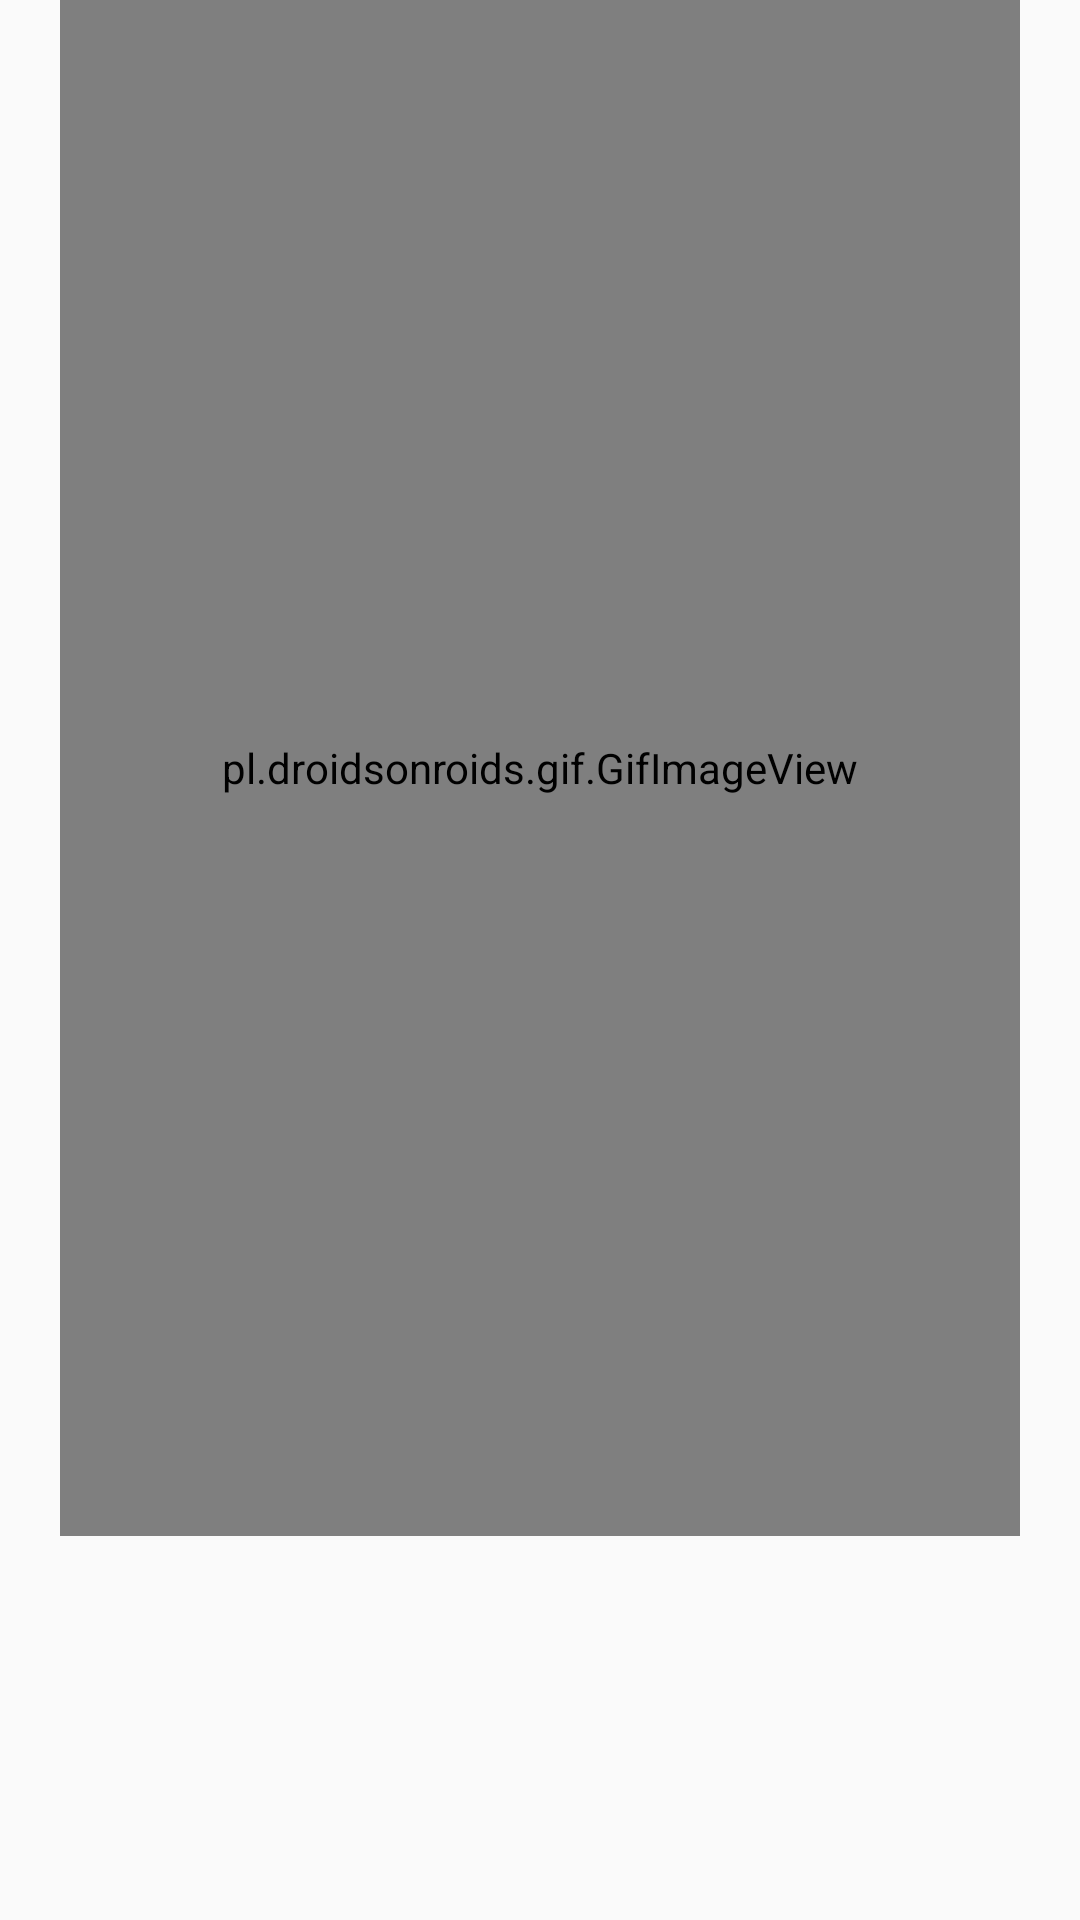

Produce the Android XML layout that renders to this screen, including the resource entries it uses.
<!-- AndroidManifest.xml: application theme AppTheme -->
<!-- res/layout/fragment_devices.xml -->
<?xml version="1.0" encoding="utf-8"?>
<layout xmlns:apps="http://schemas.android.com/apk/res-auto">
    <data>
        <import type="com.movieapp.movieapp.ShareClass"/>

        <variable
            name="fragmentModel"
            type="com.movieapp.movieapp.models.FragmentModel" />
    </data>

    <LinearLayout xmlns:android="http://schemas.android.com/apk/res/android"
        xmlns:tools="http://schemas.android.com/tools"
        android:layout_width="match_parent"
        android:layout_height="match_parent"
        android:orientation="vertical"
        tools:context=".DevicesFragment">

        <pl.droidsonroids.gif.GifImageView
            android:id="@+id/base_fragment_image"
            android:layout_width="match_parent"
            android:layout_height="0dp"
            android:layout_marginHorizontal="20dp"
            android:layout_weight="8"
            imageUrl="@{fragmentModel.image}"
            android:background="@drawable/circle_raw_13"
             />

        <TextView
            android:id="@+id/base_fragment_title"
            android:layout_width="match_parent"
            android:layout_height="0dp"
            android:layout_weight="1"
            android:gravity="center"
            android:textSize="16sp"
            android:shadowColor="@color/yellow"
            android:shadowDy="1"
            android:shadowDx="1"
            android:shadowRadius="8"
            android:textStyle="bold"
            android:textAllCaps="true"
            android:text="@{fragmentModel.title}"
            android:textColor="@color/white"
            />

        <TextView
            android:id="@+id/base_fragment_message"
            android:layout_width="match_parent"
            android:layout_height="0dp"
            android:layout_marginHorizontal="40dp"
            android:layout_weight="1"
            android:gravity="center"
            android:textSize="16sp"
            android:text="@{fragmentModel.text}"
            android:textColor="@color/white"
            />

    </LinearLayout>
</layout>
<!-- resources referenced by this layout -->
<resources>
  <color name="white">#ffffff</color>
  <color name="yellow">#F3DA06</color>
  <!-- drawable circle_raw_13 (drawable) -->
  <?xml version="1.0" encoding="utf-8"?>
  <layer-list xmlns:android="http://schemas.android.com/apk/res/android">
  
  
  
  
  
  
  
  
  
  
      <item>
          <shape>
              <padding
                  android:bottom="1dp"
                  android:left="1dp"
                  android:right="1dp"
                  android:top="1dp" />
  
              <solid android:color="#00CCCCCC" />
  
              <corners android:radius="13dp" />
          </shape>
      </item>
      <item>
          <shape>
              <padding
                  android:bottom="1dp"
                  android:left="1dp"
                  android:right="1dp"
                  android:top="1dp" />
  
              <solid android:color="#10CCCCCC" />
  
              <corners android:radius="13dp" />
          </shape>
      </item>
      <item>
          <shape>
              <padding
                  android:bottom="1dp"
                  android:left="1dp"
                  android:right="1dp"
                  android:top="1dp" />
  
              <solid android:color="#20CCCCCC" />
  
              <corners android:radius="13dp" />
          </shape>
      </item>
      <item>
          <shape>
              <padding
                  android:bottom="1dp"
                  android:left="1dp"
                  android:right="1dp"
                  android:top="1dp" />
  
              <solid android:color="#30CCCCCC" />
  
              <corners android:radius="13dp" />
          </shape>
      </item>
      <item>
          <shape>
              <padding
                  android:bottom="1dp"
                  android:left="1dp"
                  android:right="1dp"
                  android:top="1dp" />
  
              <solid android:color="#50CCCCCC" />
  
              <corners android:radius="13dp" />
          </shape>
      </item>
  
      
      <item>
          <shape>
              <solid android:color="@android:color/white" />
  
              <corners android:radius="13dp" />
          </shape>
      </item>
  </layer-list>
  <style name="AppTheme" parent="Theme.AppCompat.Light.NoActionBar">
          
          <item name="colorPrimary">@color/colorPrimary</item>
          <item name="colorPrimaryDark">@color/colorPrimaryDark</item>
          <item name="colorAccent">@color/colorAccent</item>
      </style>
  <color name="colorPrimary">#6200EE</color>
  <color name="colorPrimaryDark">#1B1A1A</color>
  <color name="colorAccent">#F3DA06</color>
</resources>
